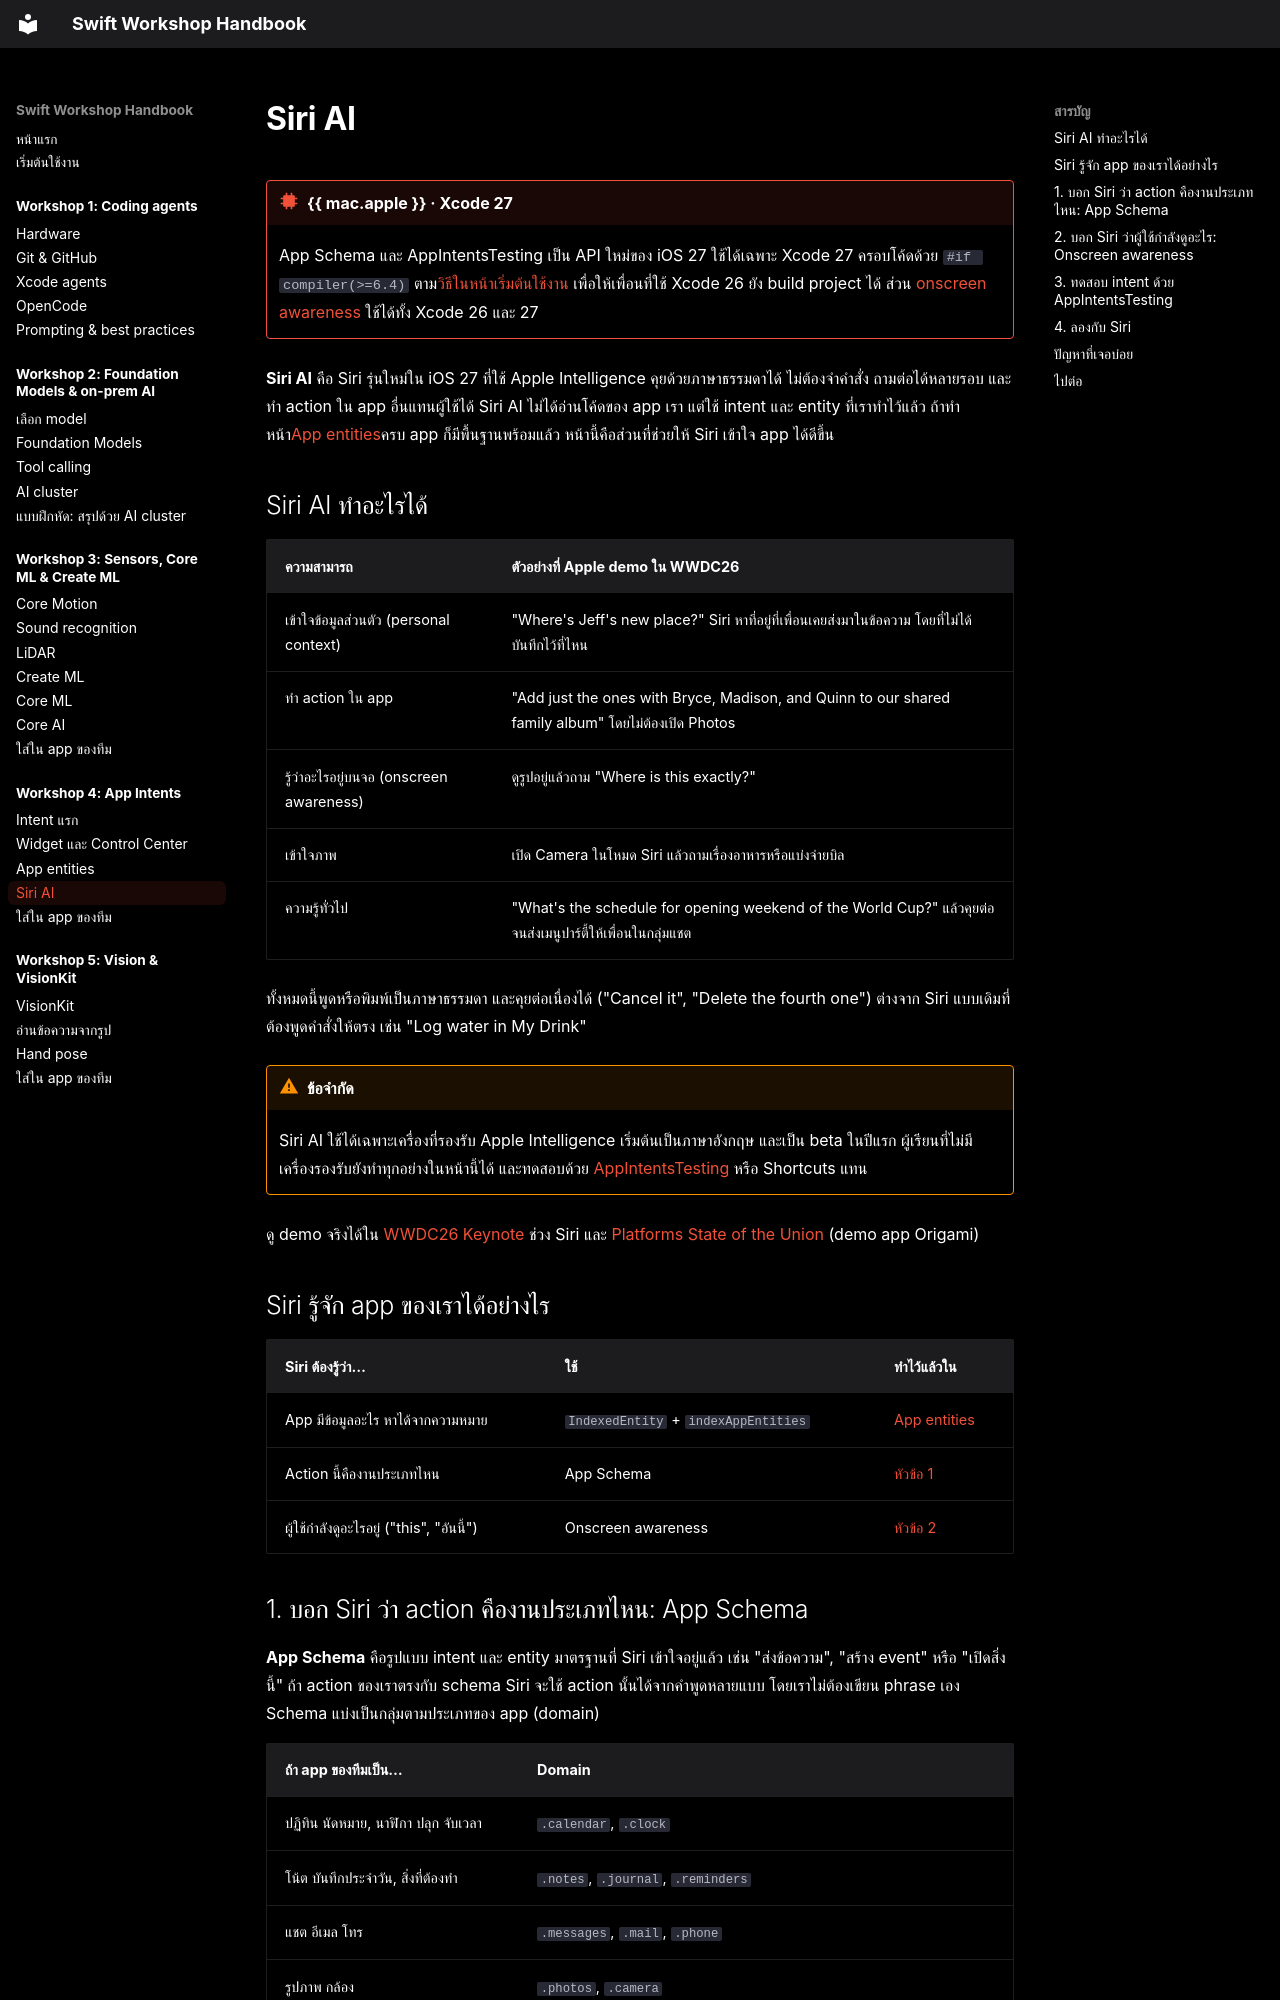

repository: swiftcodingclubth/yidh26-swift-handbook · page: workshop-4/siri-ai/index.html · generator: mkdocs

# Siri AI

!!! mchip "{{ mac.apple }} · Xcode 27"
    App Schema และ AppIntentsTesting เป็น API ใหม่ของ iOS 27 ใช้ได้เฉพาะ Xcode 27 ครอบโค้ดด้วย `#if compiler(>=6.4)` ตาม[วิธีในหน้าเริ่มต้นใช้งาน](../getting-started.md#project-xcode-26-27) เพื่อให้เพื่อนที่ใช้ Xcode 26 ยัง build project ได้ ส่วน [onscreen awareness](#onscreen) ใช้ได้ทั้ง Xcode 26 และ 27

**Siri AI** คือ Siri รุ่นใหม่ใน iOS 27 ที่ใช้ Apple Intelligence คุยด้วยภาษาธรรมดาได้ ไม่ต้องจำคำสั่ง ถามต่อได้หลายรอบ และทำ action ใน app อื่นแทนผู้ใช้ได้ Siri AI ไม่ได้อ่านโค้ดของ app เรา แต่ใช้ intent และ entity ที่เราทำไว้แล้ว ถ้าทำหน้า[App entities](app-entities.md)ครบ app ก็มีพื้นฐานพร้อมแล้ว หน้านี้คือส่วนที่ช่วยให้ Siri เข้าใจ app ได้ดีขึ้น

## Siri AI ทำอะไรได้ { #what-it-does }

| ความสามารถ | ตัวอย่างที่ Apple demo ใน WWDC26 |
|---|---|
| เข้าใจข้อมูลส่วนตัว (personal context) | "Where's Jeff's new place?" Siri หาที่อยู่ที่เพื่อนเคยส่งมาในข้อความ โดยที่ไม่ได้บันทึกไว้ที่ไหน |
| ทำ action ใน app | "Add just the ones with Bryce, Madison, and Quinn to our shared family album" โดยไม่ต้องเปิด Photos |
| รู้ว่าอะไรอยู่บนจอ (onscreen awareness) | ดูรูปอยู่แล้วถาม "Where is this exactly?" |
| เข้าใจภาพ | เปิด Camera ในโหมด Siri แล้วถามเรื่องอาหารหรือแบ่งจ่ายบิล |
| ความรู้ทั่วไป | "What's the schedule for opening weekend of the World Cup?" แล้วคุยต่อจนส่งเมนูปาร์ตี้ให้เพื่อนในกลุ่มแชต |

ทั้งหมดนี้พูดหรือพิมพ์เป็นภาษาธรรมดา และคุยต่อเนื่องได้ ("Cancel it", "Delete the fourth one") ต่างจาก Siri แบบเดิมที่ต้องพูดคำสั่งให้ตรง เช่น "Log water in My Drink"

!!! warning "ข้อจำกัด"
    Siri AI ใช้ได้เฉพาะเครื่องที่รองรับ Apple Intelligence เริ่มต้นเป็นภาษาอังกฤษ และเป็น beta ในปีแรก ผู้เรียนที่ไม่มีเครื่องรองรับยังทำทุกอย่างในหน้านี้ได้ และทดสอบด้วย [AppIntentsTesting](#testing) หรือ Shortcuts แทน

ดู demo จริงได้ใน [WWDC26 Keynote](https://developer.apple.com/videos/play/wwdc2026/101/) ช่วง Siri และ [Platforms State of the Union](https://developer.apple.com/videos/play/wwdc2026/102/) (demo app Origami)

## Siri รู้จัก app ของเราได้อย่างไร { #how }

| Siri ต้องรู้ว่า… | ใช้ | ทำไว้แล้วใน |
|---|---|---|
| App มีข้อมูลอะไร หาได้จากความหมาย | `IndexedEntity` + `indexAppEntities` | [App entities](app-entities.md#spotlight) |
| Action นี้คืองานประเภทไหน | App Schema | [หัวข้อ 1](#schema) |
| ผู้ใช้กำลังดูอะไรอยู่ ("this", "อันนี้") | Onscreen awareness | [หัวข้อ 2](#onscreen) |
